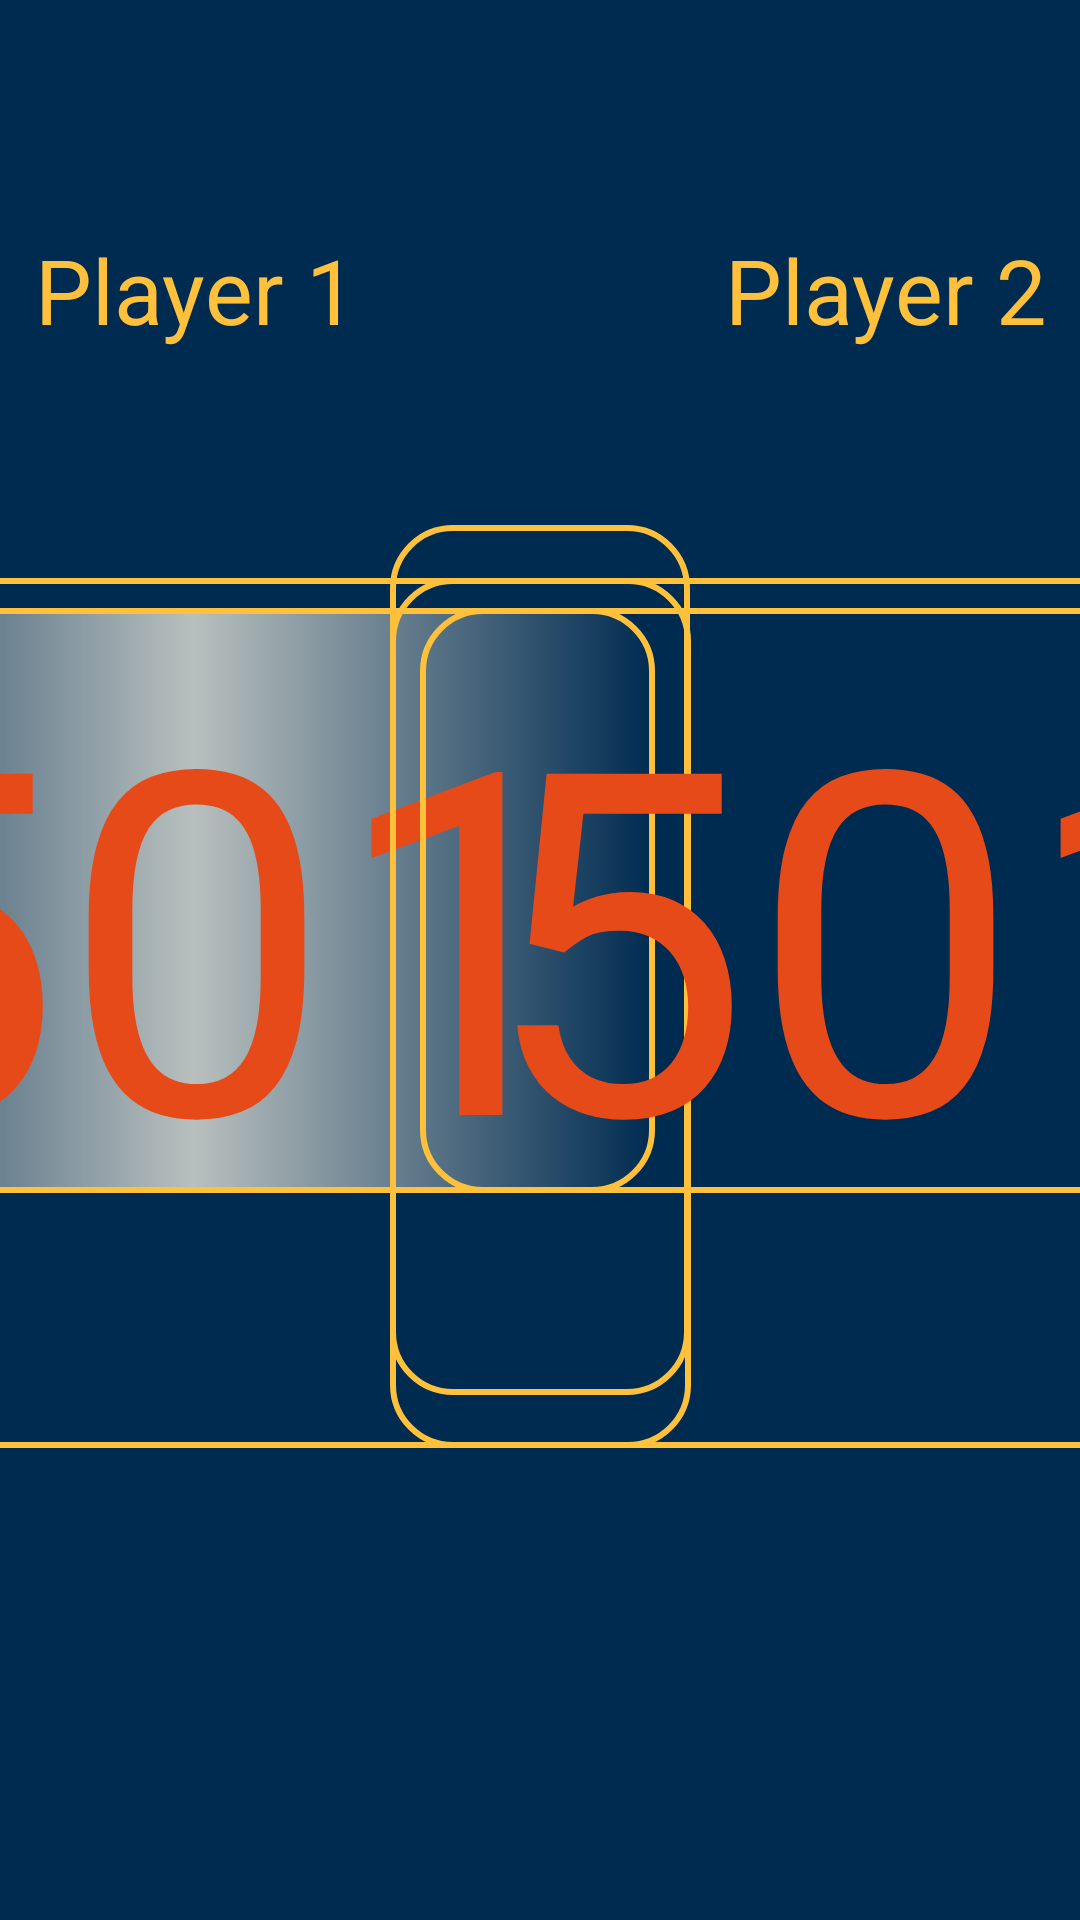

Write the Android layout XML for this screen, with the resource values it uses.
<!-- AndroidManifest.xml: application theme Theme.DartScoreBoard -->
<!-- res/layout/fragment_game_display.xml -->
<?xml version="1.0" encoding="utf-8"?>
<androidx.constraintlayout.widget.ConstraintLayout xmlns:android="http://schemas.android.com/apk/res/android"
    xmlns:app="http://schemas.android.com/apk/res-auto"
    xmlns:tools="http://schemas.android.com/tools"
    android:layout_width="match_parent"
    android:layout_height="match_parent"
    android:background="@color/blue"
    tools:context=".FragmentGameDisplay">


    <TextView
        android:id="@+id/in_game_Player_one"
        android:layout_width="130dp"
        android:layout_height="40dp"
        android:text="@string/Player_One"
        android:textAlignment="center"
        android:textColor="@color/yellow"
        android:textSize="30sp"
        app:layout_constraintBottom_toTopOf="@+id/player_one_score"
        app:layout_constraintEnd_toEndOf="@+id/player_one_score"
        app:layout_constraintStart_toStartOf="@+id/player_one_score"
        app:layout_constraintTop_toTopOf="parent" />


    <TextView
        android:id="@+id/in_game_Player_Two"
        android:layout_width="130dp"
        android:layout_height="40dp"
        android:text="@string/player_two_bull"
        android:textAlignment="center"
        android:textColor="@color/yellow"
        android:textSize="30sp"
        app:layout_constraintBottom_toTopOf="@+id/player_two_score"
        app:layout_constraintEnd_toEndOf="@+id/player_two_score"
        app:layout_constraintStart_toStartOf="@+id/player_two_score"
        app:layout_constraintTop_toTopOf="parent" />

    <FrameLayout
        android:id="@+id/player_one_score"
        android:layout_width="330dp"
        android:layout_height="290dp"
        android:layout_marginTop="35dp"
        android:background="@drawable/border"
        android:outlineAmbientShadowColor="@color/yellow"
        android:outlineSpotShadowColor="@color/yellow"
        app:layout_constraintBottom_toBottomOf="parent"
        app:layout_constraintEnd_toStartOf="@+id/game_stats"
        app:layout_constraintStart_toStartOf="parent"
        app:layout_constraintTop_toTopOf="parent" >


        <FrameLayout
            android:id="@+id/frame_count_player_one"
            android:layout_width="308dp"
            android:layout_height="195dp"
            android:background="@drawable/border_count"
            tools:layout_editor_absoluteX="33dp"
            tools:layout_editor_absoluteY="95dp" />

        <TextView
            android:id="@+id/count_player_one"
            android:layout_width="310dp"
            android:layout_height="192dp"
            android:text="501"
            android:textAlignment="center"
            android:textColor="@color/orange_var"
            android:textSize="160sp" />
    </FrameLayout>

    <FrameLayout
        android:id="@+id/game_stats"
        android:layout_width="100dp"
        android:layout_height="290dp"
        android:background="@drawable/border"
        android:outlineAmbientShadowColor="@color/yellow"
        android:outlineSpotShadowColor="@color/yellow"
        app:layout_constraintBottom_toBottomOf="parent"
        app:layout_constraintEnd_toEndOf="parent"
        app:layout_constraintStart_toStartOf="parent"
        app:layout_constraintTop_toTopOf="parent" />

    <FrameLayout
        android:id="@+id/player_two_score"
        android:layout_width="330dp"
        android:layout_height="290dp"
        android:layout_marginTop="35dp"
        android:background="@drawable/border"
        android:outlineAmbientShadowColor="@color/yellow"
        android:outlineSpotShadowColor="@color/yellow"
        app:layout_constraintBottom_toBottomOf="parent"
        app:layout_constraintEnd_toEndOf="parent"
        app:layout_constraintStart_toEndOf="@+id/game_stats"
        app:layout_constraintTop_toTopOf="parent" >

        <FrameLayout
            android:id="@+id/frame_count_player_two"
            android:layout_width="308dp"
            android:layout_height="195dp"
            android:background="@drawable/border_count_wait"
            tools:layout_editor_absoluteX="33dp"
            tools:layout_editor_absoluteY="95dp" />

        <TextView
            android:id="@+id/count_player_two"
            android:layout_width="310dp"
            android:layout_height="192dp"
            android:text="501"
            android:textAlignment="center"
            android:textColor="@color/orange_var"
            android:textSize="160sp" />

    </FrameLayout>


</androidx.constraintlayout.widget.ConstraintLayout>
<!-- resources referenced by this layout -->
<resources>
  <color name="blue">#002B51</color>
  <color name="orange_var">#E64A19</color>
  <color name="yellow">#FFC13B</color>
  <!-- drawable border (drawable) -->
  <?xml version="1.0" encoding="utf-8"?>
  <shape xmlns:android="http://schemas.android.com/apk/res/android">
      <corners android:radius="20dp"/>
      <padding android:left="10dp" android:right="10dp" android:top="10dp" android:bottom="10dp"/>
      <stroke android:width="2dp" android:color="@color/yellow"/>
  </shape>
  <!-- drawable border_count (drawable) -->
  <?xml version="1.0" encoding="utf-8"?>
  <shape xmlns:android="http://schemas.android.com/apk/res/android">
      <corners android:radius="20dp"/>
      <padding android:left="10dp" android:right="10dp" android:top="10dp" android:bottom="10dp"/>
      <stroke android:width="2dp" android:color="@color/yellow"/>
      <gradient android:centerColor="@color/white_grey_alpha"/>
  </shape>
  <!-- drawable border_count_wait (drawable) -->
  <?xml version="1.0" encoding="utf-8"?>
  <shape xmlns:android="http://schemas.android.com/apk/res/android">
      <corners android:radius="20dp"/>
      <padding android:left="10dp" android:right="10dp" android:top="10dp" android:bottom="10dp"/>
      <stroke android:width="2dp" android:color="@color/yellow"/>
  
  </shape>
  <string name="Player_One">Player 1</string>
  <string name="player_two_bull">Player 2</string>
  <style name="Theme.DartScoreBoard" parent="Theme.MaterialComponents.DayNight.NoActionBar">
          <item name="android:windowNoTitle">true</item>
          <item name="android:windowActionBar">false</item>
          <item name="android:windowFullscreen">true</item>
          <item name="android:windowContentOverlay">@null</item>
  
          
          <item name="colorPrimary">@color/orange</item>
          <item name="colorPrimaryVariant">@color/yellow</item>
          <item name="colorOnPrimary">@color/white</item>
          
          <item name="colorSecondary">@color/teal_200</item>
          <item name="colorSecondaryVariant">@color/teal_700</item>
          <item name="colorOnSecondary">@color/black</item>
          
      </style>
  <color name="white_grey_alpha">#C0F5F0E1</color>
  <color name="orange">#FF6E40</color>
  <color name="white">#FFFFFFFF</color>
  <color name="teal_200">#FF03DAC5</color>
  <color name="teal_700">#FF018786</color>
  <color name="black">#FF000000</color>
</resources>
